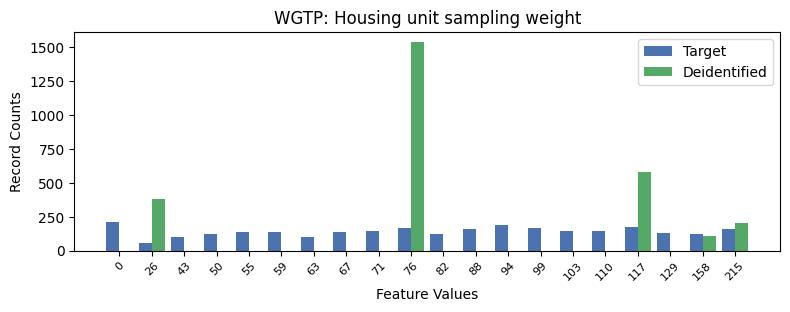

The data file committed next to this chart (first rows):
, WGTP, count_target, count_deidentified
0, 0, 209, 0.0
1, 12, 191, 0.0
2, 16, 174, 581.0
3, 9, 167, 1535
4, 13, 164, 0.0
5, 11, 156, 0.0
6, 19, 156, 203.0
7, 15, 145, 0.0
8, 14, 144, 0.0
9, 8, 141, 0.0
10, 4, 140, 0.0
11, 7, 137, 0.0
12, 5, 135, 0.0
13, 17, 127, 0.0
14, 10, 125, 0.0
15, 18, 124, 106.0
16, 3, 122, 0.0
17, 6, 104, 0.0
18, 2, 97, 0.0
19, 1, 54, 380.0
